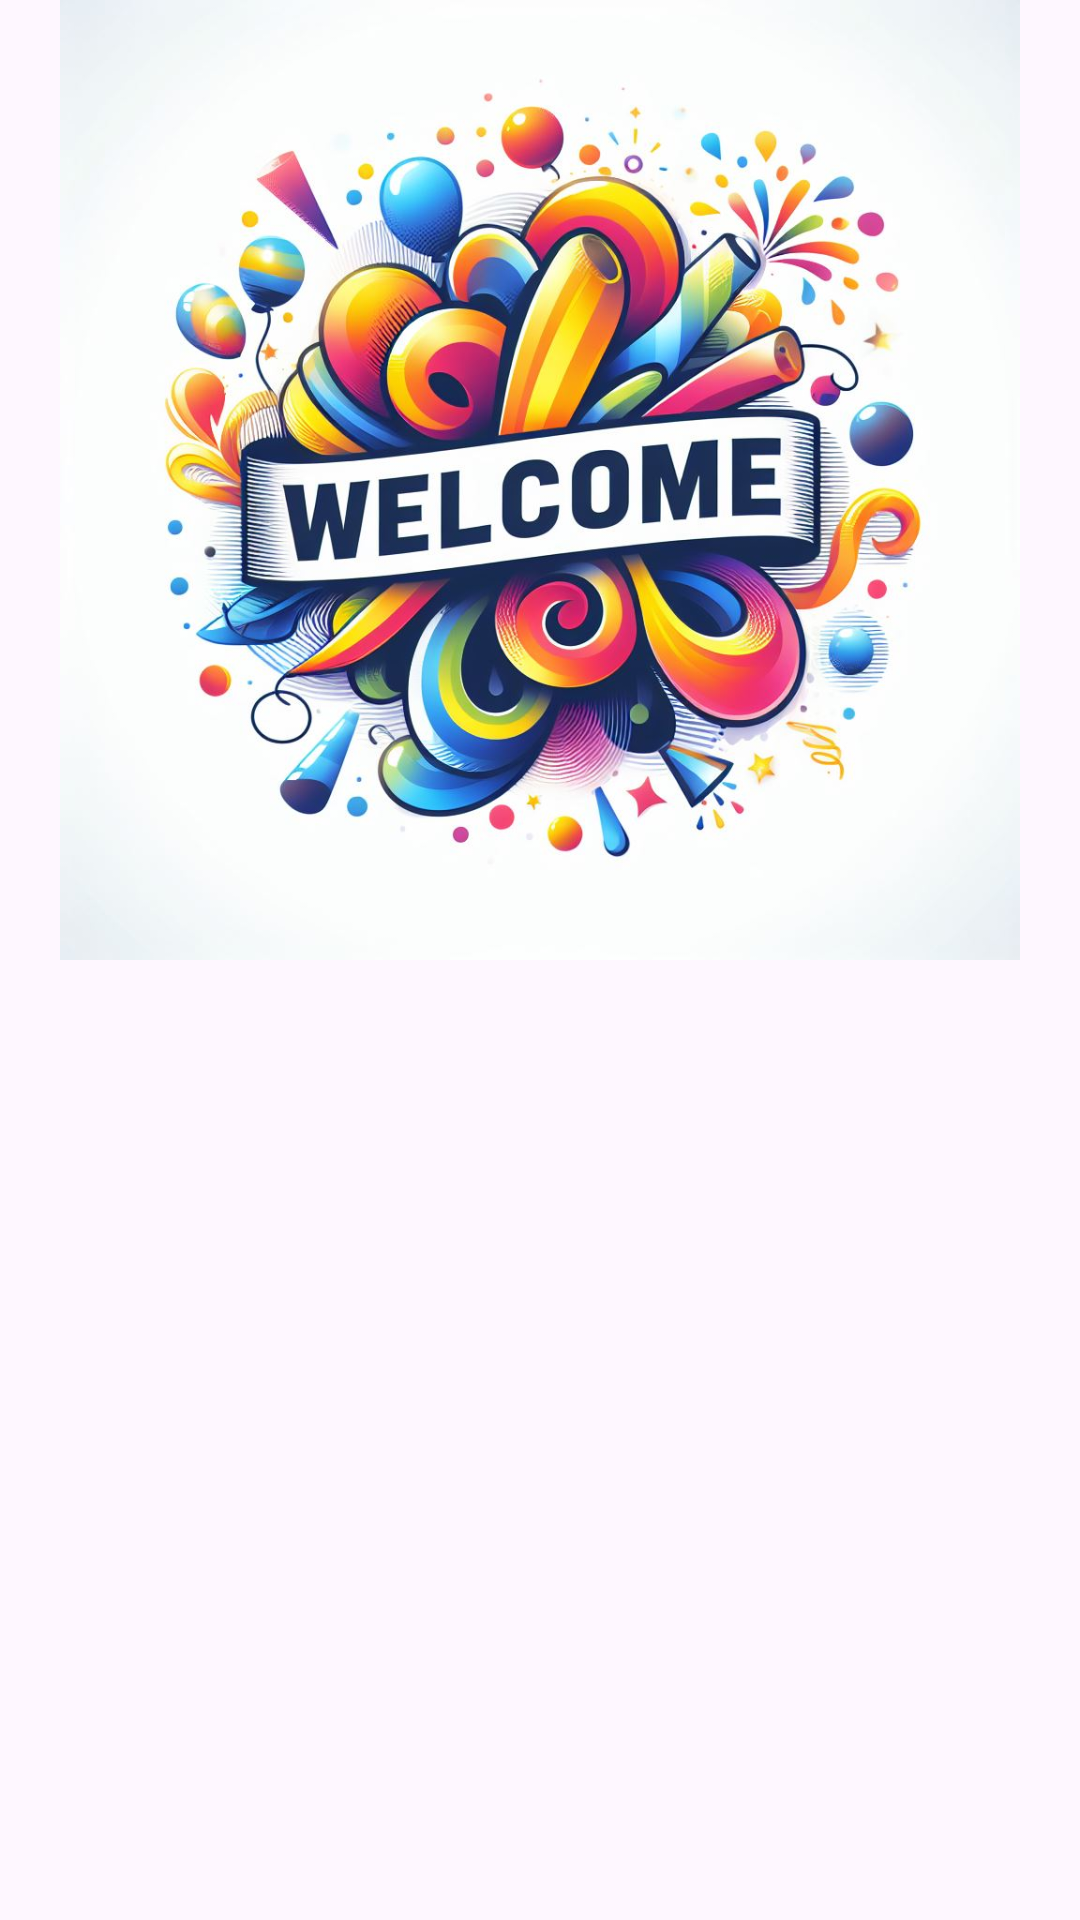

Produce the Android XML layout that renders to this screen, including the resource entries it uses.
<!-- AndroidManifest.xml: application theme Theme.AlfiStoryApp -->
<!-- res/layout/activity_welcome.xml -->
<?xml version="1.0" encoding="utf-8"?>
<androidx.constraintlayout.widget.ConstraintLayout xmlns:android="http://schemas.android.com/apk/res/android"
    xmlns:app="http://schemas.android.com/apk/res-auto"
    xmlns:tools="http://schemas.android.com/tools"
    android:id="@+id/background"
    android:layout_width="match_parent"
    android:layout_height="match_parent"
    tools:context=".view.welcome.WelcomeActivity">

    <ImageView
        android:id="@+id/imageView"
        android:layout_width="0dp"
        android:layout_height="0dp"
        app:layout_constraintBottom_toTopOf="@+id/guidelineHorizontal"
        app:layout_constraintEnd_toEndOf="parent"
        app:layout_constraintStart_toStartOf="parent"
        app:layout_constraintTop_toTopOf="parent"
        app:srcCompat="@drawable/welcome" />

    <TextView
        android:id="@+id/titleTextView"
        android:layout_width="0dp"
        android:layout_height="wrap_content"
        android:layout_marginStart="32dp"
        android:layout_marginTop="70dp"
        android:layout_marginEnd="32dp"
        android:alpha="0"
        android:gravity="center"
        android:text="@string/app_name"
        android:textColor="@color/black"
        android:textSize="20sp"
        android:textStyle="bold"
        app:layout_constraintEnd_toEndOf="parent"
        app:layout_constraintHorizontal_bias="0.0"
        app:layout_constraintStart_toStartOf="parent"
        app:layout_constraintTop_toTopOf="@+id/guidelineHorizontal"
        tools:alpha="100" />

    <TextView
        android:id="@+id/descTextView"
        android:layout_width="0dp"
        android:layout_height="wrap_content"
        android:layout_marginStart="32dp"
        android:layout_marginTop="8dp"
        android:layout_marginEnd="32dp"
        android:alpha="0"
        android:text="@string/desc"
        android:textColor="@color/navy"
        android:textSize="14sp"
        app:layout_constraintEnd_toEndOf="parent"
        app:layout_constraintHorizontal_bias="0.0"
        app:layout_constraintStart_toStartOf="parent"
        app:layout_constraintTop_toBottomOf="@+id/titleTextView"
        tools:alpha="100" />

    <Button
        android:id="@+id/loginButton"
        android:layout_width="0dp"
        android:layout_height="wrap_content"
        android:layout_marginStart="32dp"
        android:layout_marginTop="32dp"
        android:layout_marginEnd="16dp"
        android:alpha="0"
        android:backgroundTint="@color/navy"
        android:text="@string/login2"
        app:layout_constraintEnd_toStartOf="@+id/guidelineVertical"
        app:layout_constraintStart_toStartOf="parent"
        app:layout_constraintTop_toBottomOf="@+id/descTextView"
        tools:alpha="100" />

    <Button
        android:id="@+id/signupButton"
        android:layout_width="0dp"
        android:layout_height="wrap_content"
        android:layout_marginStart="16dp"
        android:layout_marginTop="32dp"
        android:layout_marginEnd="32dp"
        android:alpha="0"
        android:backgroundTint="@color/navy"
        android:text="@string/signup3"
        app:layout_constraintEnd_toEndOf="parent"
        app:layout_constraintStart_toStartOf="@+id/guidelineVertical"
        app:layout_constraintTop_toBottomOf="@+id/descTextView"
        tools:alpha="100" />

    <androidx.constraintlayout.widget.Guideline
        android:id="@+id/guidelineHorizontal"
        android:layout_width="wrap_content"
        android:layout_height="64dp"
        android:orientation="horizontal"
        app:layout_constraintEnd_toEndOf="parent"
        app:layout_constraintGuide_percent="0.5"
        app:layout_constraintStart_toStartOf="parent" />

    <androidx.constraintlayout.widget.Guideline
        android:id="@+id/guidelineVertical"
        android:layout_width="wrap_content"
        android:layout_height="64dp"
        android:orientation="vertical"
        app:layout_constraintEnd_toEndOf="parent"
        app:layout_constraintGuide_percent="0.5"
        app:layout_constraintStart_toStartOf="parent" />

</androidx.constraintlayout.widget.ConstraintLayout>
<!-- resources referenced by this layout -->
<resources>
  <color name="black">#FF000000</color>
  <color name="navy">#2D3D4F</color>
  <!-- drawable welcome: jpeg bitmap (drawable, 141861 bytes) -->
  <string name="app_name">Dicoding StoryApp</string>
  <string name="desc">This is an app for android intermediate submission</string>
  <string name="login2">Login</string>
  <string name="signup3">Signup</string>
  <style name="Theme.AlfiStoryApp" parent="Base.Theme.AlfiStoryApp" />
  <style name="Base.Theme.AlfiStoryApp" parent="Theme.Material3.DayNight.NoActionBar">
          
          
      </style>
</resources>
